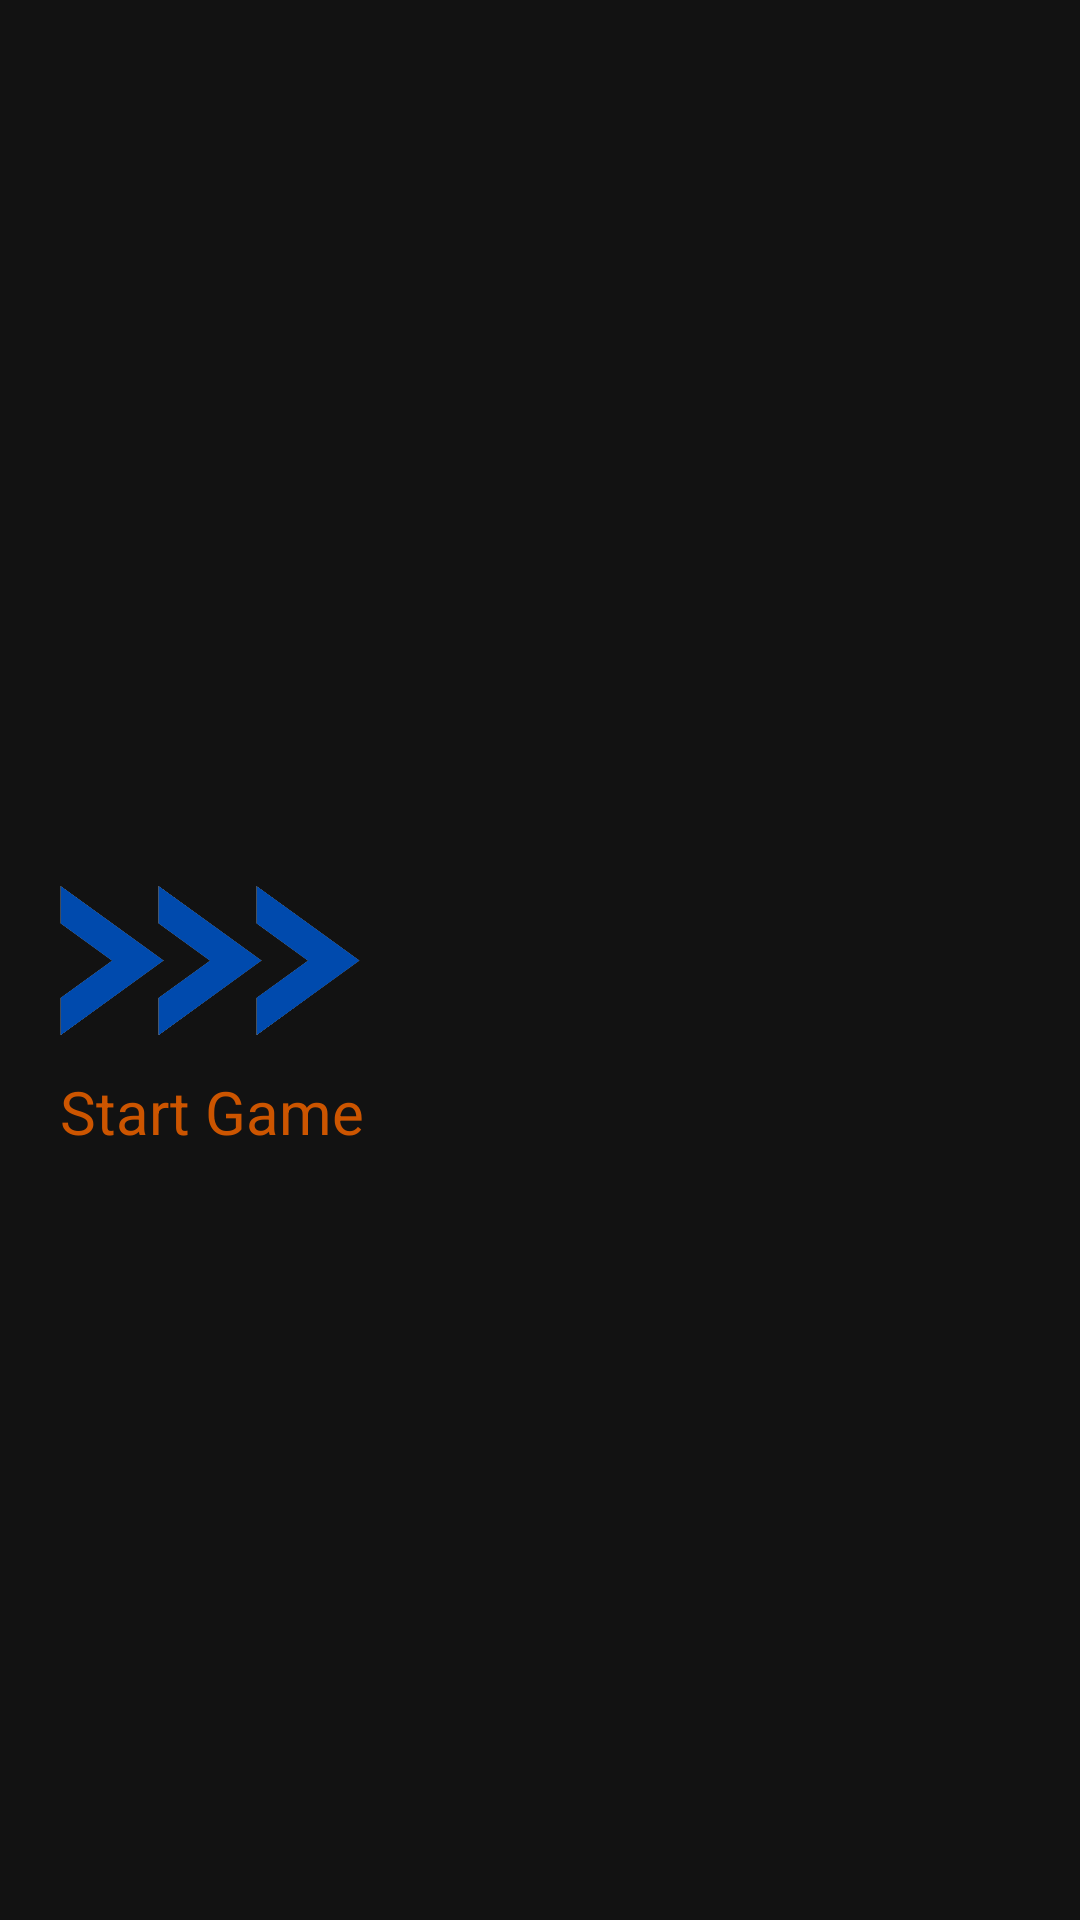

The Android layout XML behind this screen, and the referenced resources:
<!-- AndroidManifest.xml: application theme Theme.SkyStriker -->
<!-- res/layout/activity_main.xml -->
<?xml version="1.0" encoding="utf-8"?>
<RelativeLayout xmlns:android="http://schemas.android.com/apk/res/android"
    xmlns:app="http://schemas.android.com/apk/res-auto"
    xmlns:tools="http://schemas.android.com/tools"
    android:layout_width="match_parent"
    android:layout_height="match_parent"
    android:background="@drawable/splashscreen"
    tools:context=".MainActivity">

    <ImageView
        android:id="@+id/imageView"
        android:layout_width="100dp"
        android:layout_height="50dp"
        android:layout_marginStart="20dp"
        android:layout_centerVertical="true"
        android:background="@drawable/arrow"
        android:onClick="startGame"/>

    <TextView
        android:id="@+id/textView"
        android:layout_width="wrap_content"
        android:layout_height="wrap_content"
        android:layout_below="@id/imageView"
        android:layout_marginStart="20dp"
        android:layout_marginTop="12dp"
        android:text="Start Game"
        android:textColor="#cc5500"
        android:textSize="20sp" />


</RelativeLayout>
<!-- resources referenced by this layout -->
<resources>
  <!-- drawable arrow: png bitmap (drawable-xxxhdpi, 46075 bytes) -->
  <style name="Theme.SkyStriker" parent="Theme.MaterialComponents.NoActionBar">
          
          <item name="colorPrimary">@color/purple_500</item>
          <item name="colorPrimaryVariant">@color/purple_700</item>
          <item name="colorOnPrimary">@color/white</item>
          
          <item name="colorSecondary">@color/teal_200</item>
          <item name="colorSecondaryVariant">@color/teal_700</item>
          <item name="colorOnSecondary">@color/black</item>
          
          <item name="android:windowTranslucentStatus">true</item>
          <item name="android:windowTranslucentNavigation">true</item>
          
      </style>
  <!-- not gathered from this repository: default colours our renderer supplied (Android Studio template values) -->
  <color name="purple_500">#FF6200EE</color>
  <color name="purple_700">#FF3700B3</color>
  <color name="teal_200">#FF03DAC5</color>
  <color name="teal_700">#FF018786</color>
  <color name="black">#FF000000</color>
  <color name="white">#FFFFFFFF</color>
</resources>
